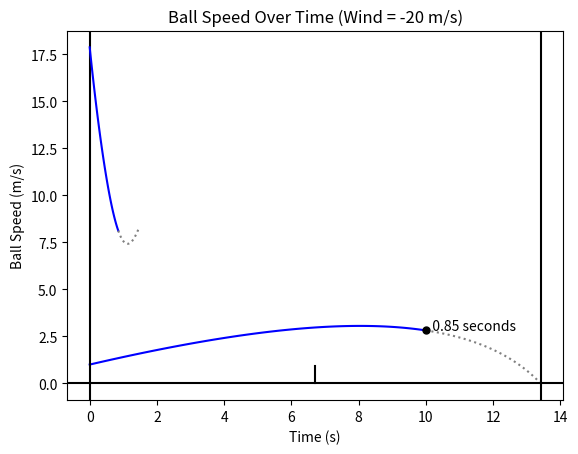

Source code (Python):
import numpy as np
import numpy.typing as npt
import scipy.integrate as si
import scipy.optimize as so
import matplotlib.pyplot as plt

def main() -> None:
    # Define constants
    NUM = {"x": 0, "vx": 1, "y": 2, "vy": 3}
    NAMES = ("x position (m)", "x velocity (m/s)", "y position (m)", "y velocity (m/s)")
    T_MIN = 0.0
    T_MAX = 10.0
    DRAG_COEF = 0.01
    GRAVITY = 9.81
    INITIAL_SPEED_GUESS = 10.0
    COURT_LENGTH = 13.4112
    
    
    # Define input variables
    wind = -20.0
    x0 = 0.0
    y0 = 1.0
    angle = 0.5 * np.pi / 4.0
    opponent = 10.0 # Between 8.8392 and 13.4112
    
    # Define events to track
    def hit_ground(_t: float, values: npt.ArrayLike, _drag_coef: float, _wind: float, gravity: float) -> float:
        """Return the y position of the pickleball for detection of ground collision

        Args:
            - _t (float): Time at which to return the y position. Not used for returning y position
            - values (npt.ArrayLike): The current values of [x position, x velocity, y position, y velocity]
            - _drag_coef (float): The coefficient C used in the calculation of the drag force Cv**2. Not used for returning y position
            - _wind (float): The wind velocity in the x direction. Not used for returning y position
            - _gravity (float): Gravitational acceleration. Not used for returning y position

        Returns:
            - float: The y position of the pickleball
        """
        
        return values[2]
    hit_ground.terminal = True
    
    def reached_opponent(_t: float, values: npt.ArrayLike, _drag_coef: float, _wind: float, gravity: float) -> float:
        """Return the x offset of the pickleball from the opponent for detecting opponent collision

        Args:
            - _t (float): Time at which to return the y position. Not used for returning x offset
            - values (npt.ArrayLike): The current values of [x position, x velocity, y position, y velocity]
            - _drag_coef (float): The coefficient C used in the calculation of the drag force Cv**2. Not used for returning x offset
            - _wind (float): The wind velocity in the x direction. Not used for returning x offset
            - _gravity (float): Gravitational acceleration. Not used for returning x offset

        Returns:
            - float: The x offset of the pickleball from the opponent
        """
        
        return values[0] - opponent
    
    # Find velocity where ground touch is at end of court
    optimal_speed = so.fsolve(lambda v: si.solve_ivp(derivatives, 
                                                     (T_MIN, T_MAX), 
                                                     (x0, v[0] * np.cos(angle), y0, v[0] * np.sin(angle)), 
                                                     events=hit_ground, 
                                                     args=(DRAG_COEF, wind, GRAVITY)).y_events[0][0][0] - COURT_LENGTH, 
                              INITIAL_SPEED_GUESS)[0]
    
    # Solve the differential equation with that velocity
    output = si.solve_ivp(derivatives, 
                          (T_MIN, T_MAX), 
                          (x0, optimal_speed * np.cos(angle), y0, optimal_speed * np.sin(angle)), 
                          dense_output=True, 
                          events=[hit_ground, reached_opponent], args=(DRAG_COEF, wind, GRAVITY))
    
    # Plot results
    times_before_opponent = np.linspace(0.0, output.t_events[1][0], 100)
    times_after_opponent = np.linspace(output.t_events[1][0], output.t_events[0][0], 100)
    # Plot the ball trajectory
    plt.plot((output.sol(times_before_opponent)[NUM["x"]]), (output.sol(times_before_opponent)[NUM["y"]]), c="b")
    plt.plot((output.sol(times_after_opponent)[NUM["x"]]), (output.sol(times_after_opponent)[NUM["y"]]), c=(0.5,) * 3, ls=":")
    # Plot the court
    plt.axhline(0.0, c="k")
    plt.axvline(0.0, c="k")
    plt.axvline((COURT_LENGTH), c="k")
    plt.plot((COURT_LENGTH / 2.0, COURT_LENGTH / 2.0), (0.0, f2m(3.0)), c="k")
    # Show collision with opponent
    plt.scatter((output.y_events[1][0][0]), (output.y_events[1][0][2]), s=25, c="k", zorder=10)
    plt.text((output.y_events[1][0][0]), (output.y_events[1][0][2]), f"  {output.t_events[1][0]:.2} seconds")
    # Formatting
    plt.xlabel(NAMES[NUM["x"]])
    plt.ylabel(NAMES[NUM["y"]])
    plt.title(f"Ball Trajectory (Wind = {wind:.0f} m/s)")
    plt.show()
    
    # Plot velocity over time
    plt.plot(times_before_opponent, 
             np.sqrt(output.sol(times_before_opponent)[NUM["vx"]] ** 2.0 
                     + output.sol(times_before_opponent)[NUM["vy"]] ** 2.0), c="b")
    plt.plot(times_after_opponent, 
             np.sqrt(output.sol(times_after_opponent)[NUM["vx"]] ** 2.0 
                     + output.sol(times_after_opponent)[NUM["vy"]] ** 2.0), c=(0.5,) * 3, ls=":")
    plt.xlabel("Time (s)")
    plt.ylabel("Ball Speed (m/s)")
    plt.title(f"Ball Speed Over Time (Wind = {wind:.0f} m/s)")
    plt.show()


def derivatives(_t: float, current_values: npt.ArrayLike, drag_coef: float, wind: float, gravity: float) -> npt.ArrayLike:
    """Calculate the derivatives of x position, x velocity, y position, and y velocity. 

    Args:
        - _t (float): Time at which to calculate the derivatives. Not used as system is time-invariant
        - current_values (npt.ArrayLike): The current values of [x position, x velocity, y position, y velocity] 
                                        for which to calculate the derivatives
        - drag_coef (float): The coefficient C used in the calculation of the drag force Cv**2
        - wind (float): The wind velocity in the x direction
        - gravity (float): Gravitational acceleration

    Returns:
        - npt.ArrayLike: x velocity, x accleration, y velocity, y acceleration
    """
    
    x_derivative = current_values[1]
    vx_derivative = -drag_coef * (current_values[1] - wind) * np.sqrt((current_values[1] - wind) ** 2.0 + current_values[3] ** 2.0)
    y_derivative = current_values[3]
    vy_derivative = -gravity - drag_coef * current_values[3] * np.sqrt((current_values[1] - wind) ** 2.0 + current_values[3] ** 2.0)
    
    return (x_derivative, vx_derivative, y_derivative, vy_derivative)

def f2m(feet: float) -> float:
    """Convert a distance in metres to a distance in feet

    Args:
        feet (float): Distance in feet

    Returns:
        float: Distance in metres
    """
    
    return feet / 3.28084

def m2f(metres: float) -> float:
    """Convert a distance in metres to a distance in feet

    Args:
        metres (float): Distance in metres

    Returns:
        float: Distance in feet
    """
    
    return metres * 3.28084

if __name__ == "__main__":
    main()